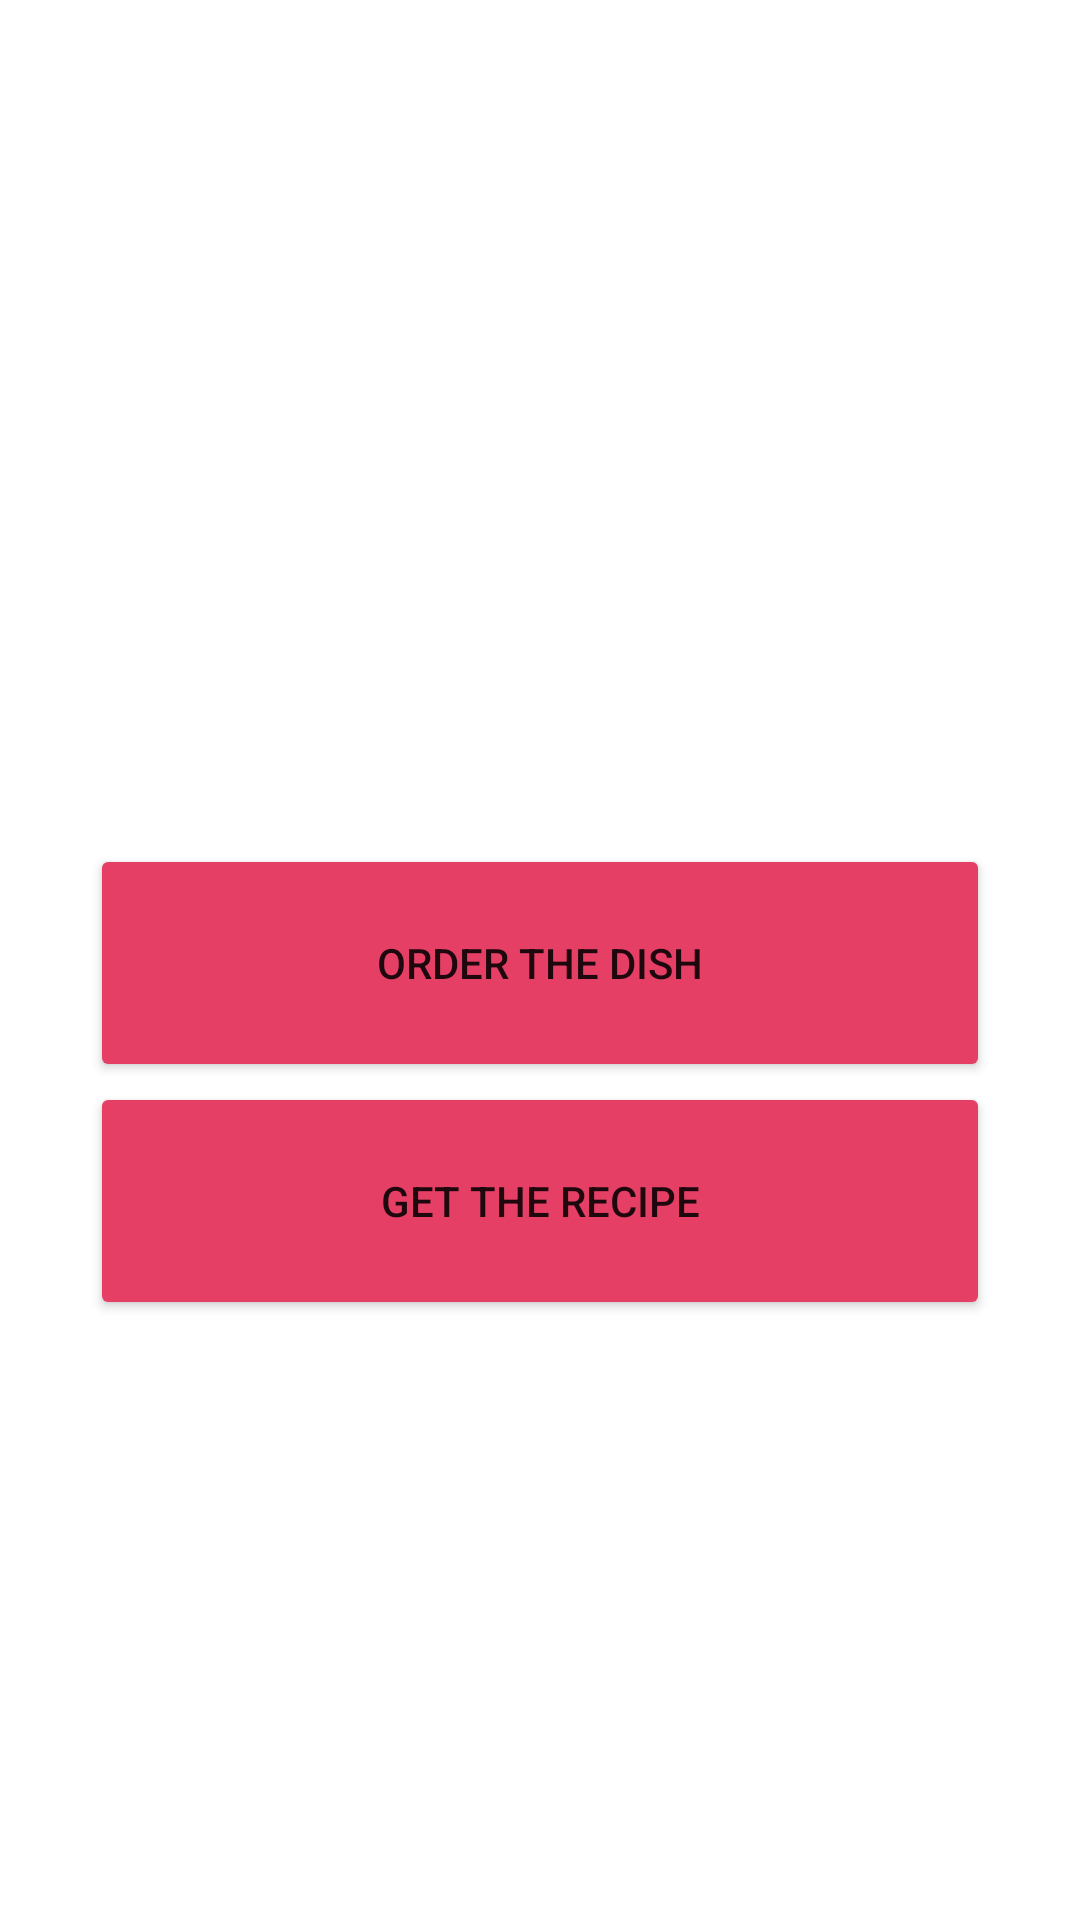

Layout XML and referenced resources for this Android screen:
<!-- AndroidManifest.xml: application theme Theme.RapportFoodo -->
<!-- res/layout/activity_second.xml -->
<?xml version="1.0" encoding="utf-8"?>
<LinearLayout xmlns:android="http://schemas.android.com/apk/res/android"
    xmlns:app="http://schemas.android.com/apk/res-auto"
    xmlns:tools="http://schemas.android.com/tools"
    android:layout_width="match_parent"
    android:orientation="vertical"
    android:layout_height="match_parent"
    android:background="@drawable/rapport_foodo_allscreens"
    tools:context=".SecondActivity">

    <TextView
        android:id="@+id/textViewDishName"
        android:layout_width="match_parent"
        android:layout_height="170dp"
        android:layout_marginTop="50dp"
        android:layout_marginBottom="10dp"
        android:layout_weight="1"
        android:backgroundTint="@color/black"
        android:gravity="center"
        android:text="TextView"
        android:textColor="@color/white"
        android:textSize="24sp" />

    <Button
        android:id="@+id/buttonOrder"
        android:layout_width="match_parent"
        android:layout_height="wrap_content"
        android:layout_marginStart="30dp"
        android:layout_marginLeft="30dp"
        android:layout_marginTop="20dp"
        android:layout_marginEnd="30dp"
        android:layout_marginRight="30dp"
        android:layout_weight="1"
        android:backgroundTint="@color/buttonTint"
        android:text="@string/order" />

    <Button
        android:id="@+id/buttonGetRecipe"
        android:layout_width="match_parent"
        android:layout_height="wrap_content"
        android:layout_marginStart="30dp"
        android:layout_marginLeft="30dp"
        android:layout_marginEnd="30dp"
        android:layout_marginRight="30dp"
        android:layout_marginBottom="200dp"
        android:layout_weight="1"
        android:backgroundTint="@color/buttonTint"
        android:text="@string/recipe" />


</LinearLayout>
<!-- resources referenced by this layout -->
<resources>
  <color name="black">#FF000000</color>
  <color name="buttonTint">#E63F66</color>
  <color name="white">#FFFFFFFF</color>
  <string name="order">Order the Dish</string>
  <string name="recipe">Get the Recipe</string>
  <style name="Theme.RapportFoodo" parent="Theme.MaterialComponents.DayNight.DarkActionBar">
          
          <item name="colorPrimary">@color/purple_500</item>
          <item name="colorPrimaryVariant">@color/purple_700</item>
          <item name="colorOnPrimary">@color/white</item>
          
          <item name="colorSecondary">@color/teal_200</item>
          <item name="colorSecondaryVariant">@color/teal_700</item>
          <item name="colorOnSecondary">@color/black</item>
          
          <item name="android:statusBarColor" tools:targetApi="l">?attr/colorPrimaryVariant</item>
          
      </style>
  <color name="purple_500">#FF6200EE</color>
  <color name="purple_700">#FF3700B3</color>
  <color name="teal_200">#FF03DAC5</color>
  <color name="teal_700">#FF018786</color>
</resources>
